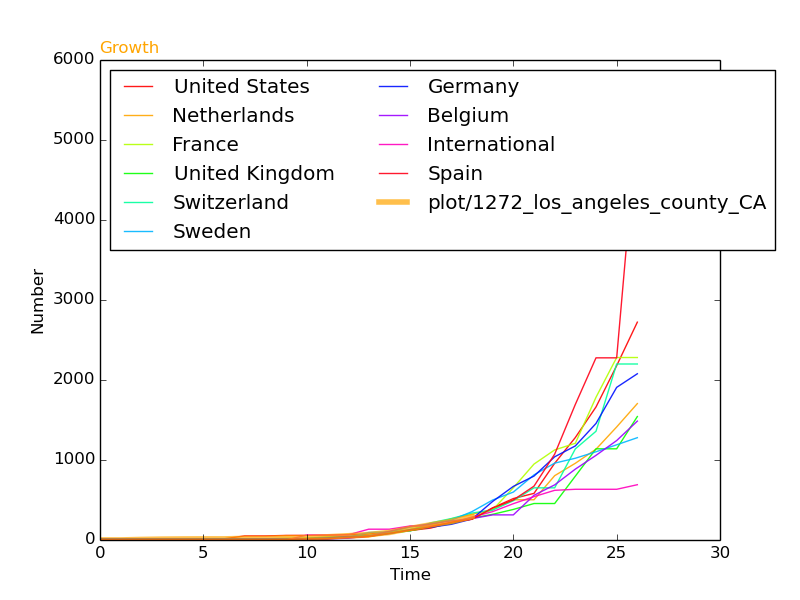

The file beside this chart, header and first rows:
, SantaClara, Start, 1, 1, 7, 11, 13, 14, 14, 20, 20, 29, 29, 40, 53, 69, 94, 144, 190, 231, 292, , 
2783, France, 46, 12, 12, 12, 12, 12, 12, 12, 12, 12, 12, 14, 18, 38, 57, 100, 130, 191, 204, 285, 377, 653
3491, United Kingdom, 50, 9, 9, 9, 9, 9, 13, 13, 13, 15, 20, 23, 36, 40, 51, 85, 115, 163, 206, 273, 321, 382
5084, Germany, 46, 16, 16, 16, 16, 16, 16, 16, 16, 16, 16, 17, 27, 46, 48, 79, 130, 159, 196, 262, 482, 670
6063, Spain, 47, 2, 2, 2, 2, 2, 2, 2, 2, 2, 6, 13, 15, 32, 45, 84, 120, 165, 222, 259, 400, 500
6139, Belgium, 52, 1, 1, 1, 1, 1, 1, 1, 1, 1, 2, 8, 13, 23, 50, 109, 169, 200, 239, 267, 314, 314
7032, Netherlands, 51, 0, 0, 0, 0, 0, 0, 0, 1, 1, 6, 10, 18, 24, 38, 82, 128, 188, 265, 321, 382, 503
7118, Switzerland, 50, 0, 0, 0, 0, 0, 0, 1, 1, 8, 8, 18, 27, 42, 56, 90, 114, 214, 268, 337, 374, 491
7202, Sweden, 52, 1, 1, 1, 1, 1, 2, 7, 7, 12, 14, 15, 21, 35, 94, 101, 161, 203, 248, 355, 500, 599
8000, United States, 48, 13, 13, 13, 13, 15, 15, 15, 51, 51, 57, 58, 60, 68, 74, 98, 118, 149, 217, 262, 402, 518
11401, International, 28, 0, 0, 0, 0, 0, 0, 0, 0, 0, 0, 61, 61, 64, 135, 135, 175, 175, 218, 285, 355, 454
